Run: headless pygame with SDL's dummy video driver; simulated clock (each Clock.tick advances the game by its frame time, no real sleeping); random seed 0; keys injected as events and as key.get_pressed() state; no mouse input; restart key R tapped at the start of phases 3 and 4.
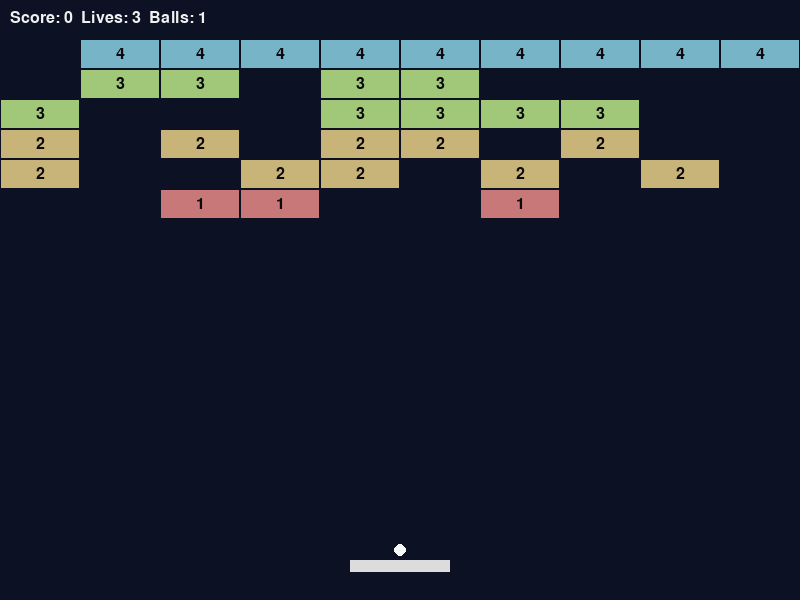
Frame 1 of 4 · flips 1–60 · no input
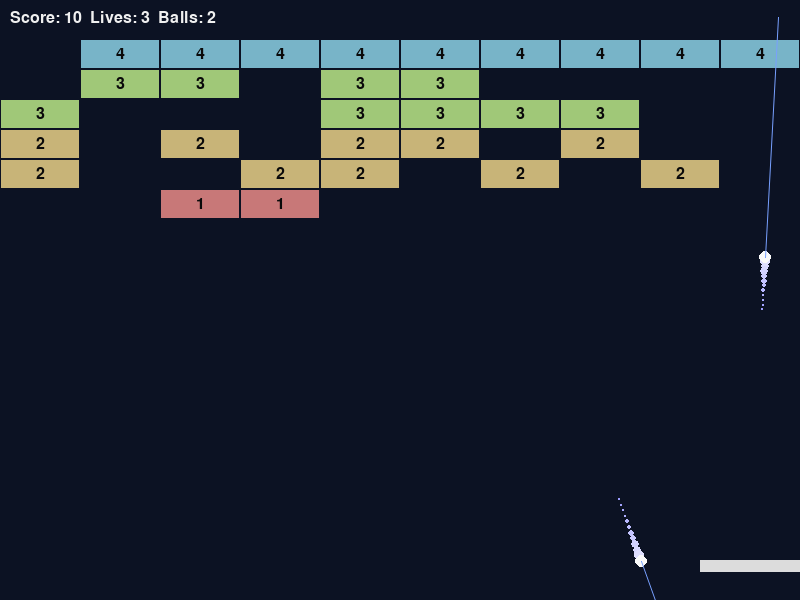
Frame 2 of 4 · flips 61–180 · tapped SPACE, RETURN · held RIGHT (→), D
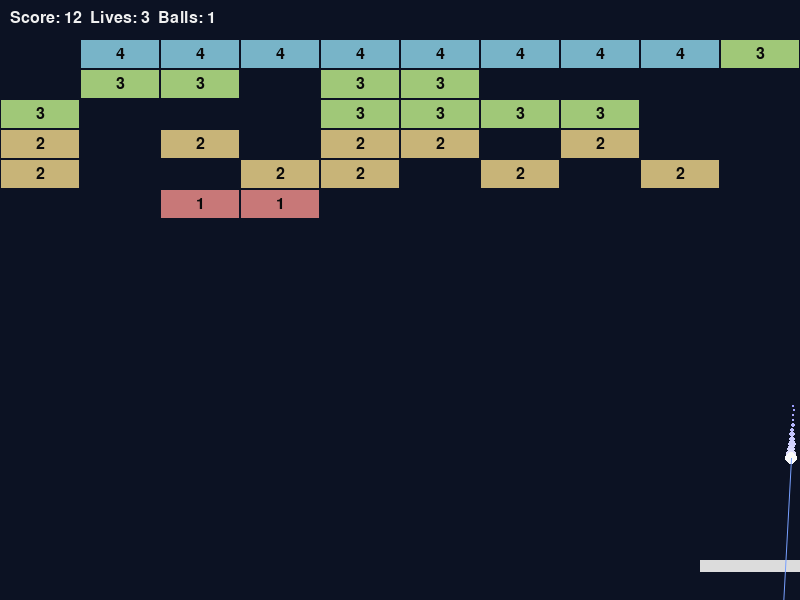
Frame 3 of 4 · flips 181–300 · tapped R · held DOWN (↓), S
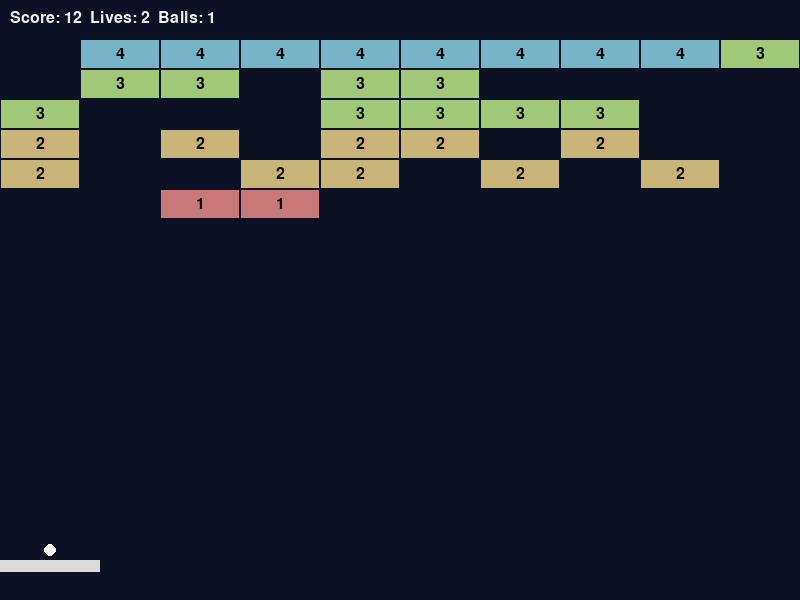
Frame 4 of 4 · flips 301–420 · tapped R · held LEFT (←), A, UP (↑), W

The pygame program that drew these frames:

import pygame
import random
import sys

# Simple Bricks Blaster game
# - Bricks have integer values shown on them
# - Hitting a brick reduces its value; destroying a brick can spawn an extra ball
# Run: python -m Bricks.bricks_blaster  (or python Bricks/bricks_blaster.py)

WIDTH, HEIGHT = 800, 600
FPS = 60

BRICK_ROWS = 6
BRICK_COLS = 10
BRICK_WIDTH = WIDTH // BRICK_COLS
BRICK_HEIGHT = 30

MAX_BALLS = 6

pygame.init()
font = pygame.font.SysFont(None, 24)


class Brick:
    def __init__(self, x, y, value):
        self.rect = pygame.Rect(x, y, BRICK_WIDTH - 2, BRICK_HEIGHT - 2)
        self.value = value

    def color(self):
        # color mapping by value
        colors = {
            1: (200, 120, 120),
            2: (200, 180, 120),
            3: (160, 200, 120),
            4: (120, 180, 200),
            5: (180, 140, 220),
        }
        return colors.get(self.value, (200, 200, 200))

    def draw(self, surf):
        pygame.draw.rect(surf, self.color(), self.rect)
        txt = font.render(str(self.value), True, (10, 10, 10))
        tx = self.rect.centerx - txt.get_width() // 2
        ty = self.rect.centery - txt.get_height() // 2
        surf.blit(txt, (tx, ty))


class Ball:
    def __init__(self, x, y, vx=0, vy=0):
        self.x = x
        self.y = y
        self.vx = vx
        self.vy = vy
        self.r = 6
        self.trail = []

    def rect(self):
        return pygame.Rect(int(self.x - self.r), int(self.y - self.r), self.r*2, self.r*2)

    def update(self, dt):
        self.x += self.vx * dt
        self.y += self.vy * dt
        # record trail
        self.trail.append((self.x, self.y))
        if len(self.trail) > 12:
            self.trail.pop(0)

    def draw(self, surf):
        # draw trailing points
        tlen = len(self.trail)
        for i, (tx, ty) in enumerate(self.trail):
            alpha = int(80 * (i+1) / max(1, tlen))
            color = (150 + alpha, 150 + alpha, 255)
            pygame.draw.circle(surf, color, (int(tx), int(ty)), max(
                1, int(self.r * i / max(1, tlen))))

        pygame.draw.circle(surf, (250, 250, 250),
                           (int(self.x), int(self.y)), self.r)

        # draw simple projected trajectory line
        speed = (self.vx**2 + self.vy**2) ** 0.5
        if speed > 20:
            nx = self.vx / speed
            ny = self.vy / speed
            proj_len = 240
            endx = self.x + nx * proj_len
            endy = self.y + ny * proj_len
            pygame.draw.aaline(surf, (120, 160, 255), (int(
                self.x), int(self.y)), (int(endx), int(endy)))


class Paddle:
    def __init__(self):
        self.w = 100
        self.h = 12
        self.x = WIDTH // 2 - self.w // 2
        self.y = HEIGHT - 40
        self.speed = 500

    def rect(self):
        return pygame.Rect(int(self.x), int(self.y), self.w, self.h)

    def draw(self, surf):
        pygame.draw.rect(surf, (220, 220, 220), self.rect())


class Game:
    def __init__(self):
        self.screen = pygame.display.set_mode((WIDTH, HEIGHT))
        pygame.display.set_caption('Bricks Blaster')
        self.clock = pygame.time.Clock()
        self.paddle = Paddle()
        self.balls = []
        self.attached = True
        self.lives = 3
        self.score = 0
        self.level = 1
        self.bricks = []
        self.spawn_level()
        self.reset_ball()

    def spawn_level(self):
        self.bricks.clear()
        for row in range(BRICK_ROWS):
            for col in range(BRICK_COLS):
                # randomize presence to create empty spaces
                chance = max(0.35, 0.8 - row * 0.08)
                if random.random() > chance:
                    continue
                x = col * BRICK_WIDTH + 1
                y = 40 + row * BRICK_HEIGHT
                # value depends on row (higher rows stronger)
                value = 1 + (BRICK_ROWS - row) // 2
                self.bricks.append(Brick(x, y, value))
        # ensure at least one brick exists
        if not self.bricks:
            col = random.randrange(BRICK_COLS)
            row = 0
            x = col * BRICK_WIDTH + 1
            y = 40 + row * BRICK_HEIGHT
            self.bricks.append(Brick(x, y, 1))

    def reset_ball(self, count=1):
        # attach `count` balls to paddle (centered/spread)
        self.balls = []
        base_x = self.paddle.x + self.paddle.w // 2
        spacing = 14
        if count <= 1:
            positions = [base_x]
        else:
            positions = [base_x + (i - (count-1)/2) *
                         spacing for i in range(count)]
        for px in positions:
            b = Ball(px, self.paddle.y - 10, 0, 0)
            self.balls.append(b)
        self.attached = True

    def launch_ball(self):
        if not self.balls:
            self.reset_ball()
        if self.attached:
            for b in self.balls:
                b.vx = random.uniform(-200, 200)
                b.vy = -350
            self.attached = False

    def spawn_extra_ball(self):
        if len(self.balls) >= MAX_BALLS:
            return
        x = self.paddle.x + self.paddle.w//2
        y = self.paddle.y - 10
        b = Ball(x, y, random.uniform(-200, 200), -300)
        self.balls.append(b)

    def handle_collisions(self, ball, dt):
        # walls
        if ball.x - ball.r <= 0:
            ball.x = ball.r
            ball.vx *= -1
        if ball.x + ball.r >= WIDTH:
            ball.x = WIDTH - ball.r
            ball.vx *= -1
        if ball.y - ball.r <= 0:
            ball.y = ball.r
            ball.vy *= -1

        # paddle
        if ball.rect().colliderect(self.paddle.rect()) and ball.vy > 0:
            offset = (ball.x - (self.paddle.x + self.paddle.w/2)) / \
                (self.paddle.w/2)
            ball.vx = offset * 400
            ball.vy *= -1
            ball.y = self.paddle.y - ball.r - 1

        # bricks
        for brick in self.bricks[:]:
            if ball.rect().colliderect(brick.rect):
                # simple bounce: reverse vy
                ball.vy *= -1
                brick.value -= 1
                if brick.value <= 0:
                    self.bricks.remove(brick)
                    self.score += 10
                    # spawn extra ball when a brick is destroyed
                    self.spawn_extra_ball()
                else:
                    self.score += 2
                break

    def update(self, dt):
        keys = pygame.key.get_pressed()
        if keys[pygame.K_LEFT]:
            self.paddle.x -= self.paddle.speed * dt
        if keys[pygame.K_RIGHT]:
            self.paddle.x += self.paddle.speed * dt
        self.paddle.x = max(0, min(WIDTH - self.paddle.w, self.paddle.x))

        # attached ball follows paddle
        if self.attached:
            for b in self.balls:
                b.x = self.paddle.x + self.paddle.w//2
                b.y = self.paddle.y - 10

        for b in self.balls[:]:
            if not self.attached:
                b.update(dt)
                self.handle_collisions(b, dt)
            # ball lost
            if b.y - b.r > HEIGHT:
                try:
                    self.balls.remove(b)
                except ValueError:
                    pass

        if not self.balls:
            self.lives -= 1
            if self.lives <= 0:
                self.game_over()
            else:
                self.reset_ball()

        if not self.bricks:
            # next level
            self.level += 1
            self.spawn_level()
            # start with 2 balls from level 2 onwards
            start_count = 2 if self.level >= 2 else 1
            self.reset_ball(count=start_count)
            # give bonus free balls when level is cleared (up to MAX_BALLS)
            bonus = min(2, MAX_BALLS - len(self.balls))
            for _ in range(bonus):
                bx = self.paddle.x + self.paddle.w // 2 + \
                    random.uniform(-20, 20)
                by = self.paddle.y - 10
                b = Ball(bx, by, random.uniform(-220, 220), -320)
                self.balls.append(b)

    def draw_hud(self):
        s = font.render(
            f'Score: {self.score}  Lives: {self.lives}  Balls: {len(self.balls)}', True, (240, 240, 240))
        self.screen.blit(s, (10, 10))

    def game_over(self):
        over = True
        while over:
            for ev in pygame.event.get():
                if ev.type == pygame.QUIT:
                    pygame.quit()
                    sys.exit()
                if ev.type == pygame.KEYDOWN:
                    if ev.key == pygame.K_r:
                        self.__init__()
                        return
            self.screen.fill((10, 10, 30))
            txt = pygame.font.SysFont(None, 60).render(
                'Game Over', True, (240, 80, 80))
            self.screen.blit(
                txt, (WIDTH//2 - txt.get_width()//2, HEIGHT//2 - 40))
            txt2 = font.render(
                'Press R to restart or close window', True, (200, 200, 200))
            self.screen.blit(
                txt2, (WIDTH//2 - txt2.get_width()//2, HEIGHT//2 + 20))
            pygame.display.flip()
            self.clock.tick(FPS)

    def run(self):
        while True:
            dt = self.clock.tick(FPS) / 1000.0
            for ev in pygame.event.get():
                if ev.type == pygame.QUIT:
                    pygame.quit()
                    sys.exit()
                if ev.type == pygame.KEYDOWN:
                    if ev.key == pygame.K_SPACE:
                        self.launch_ball()
                    if ev.key == pygame.K_n:
                        # manual next level
                        self.level += 1
                        self.spawn_level()
                        start_count = 2 if self.level >= 2 else 1
                        self.reset_ball(count=start_count)
                        bonus = min(2, MAX_BALLS - len(self.balls))
                        for _ in range(bonus):
                            bx = self.paddle.x + self.paddle.w // 2 + \
                                random.uniform(-20, 20)
                            by = self.paddle.y - 10
                            b = Ball(bx, by, random.uniform(-220, 220), -320)
                            self.balls.append(b)

            self.update(dt)

            self.screen.fill((12, 18, 35))

            for brick in self.bricks:
                brick.draw(self.screen)

            self.paddle.draw(self.screen)
            for b in self.balls:
                b.draw(self.screen)

            self.draw_hud()

            pygame.display.flip()


if __name__ == '__main__':
    Game().run()
